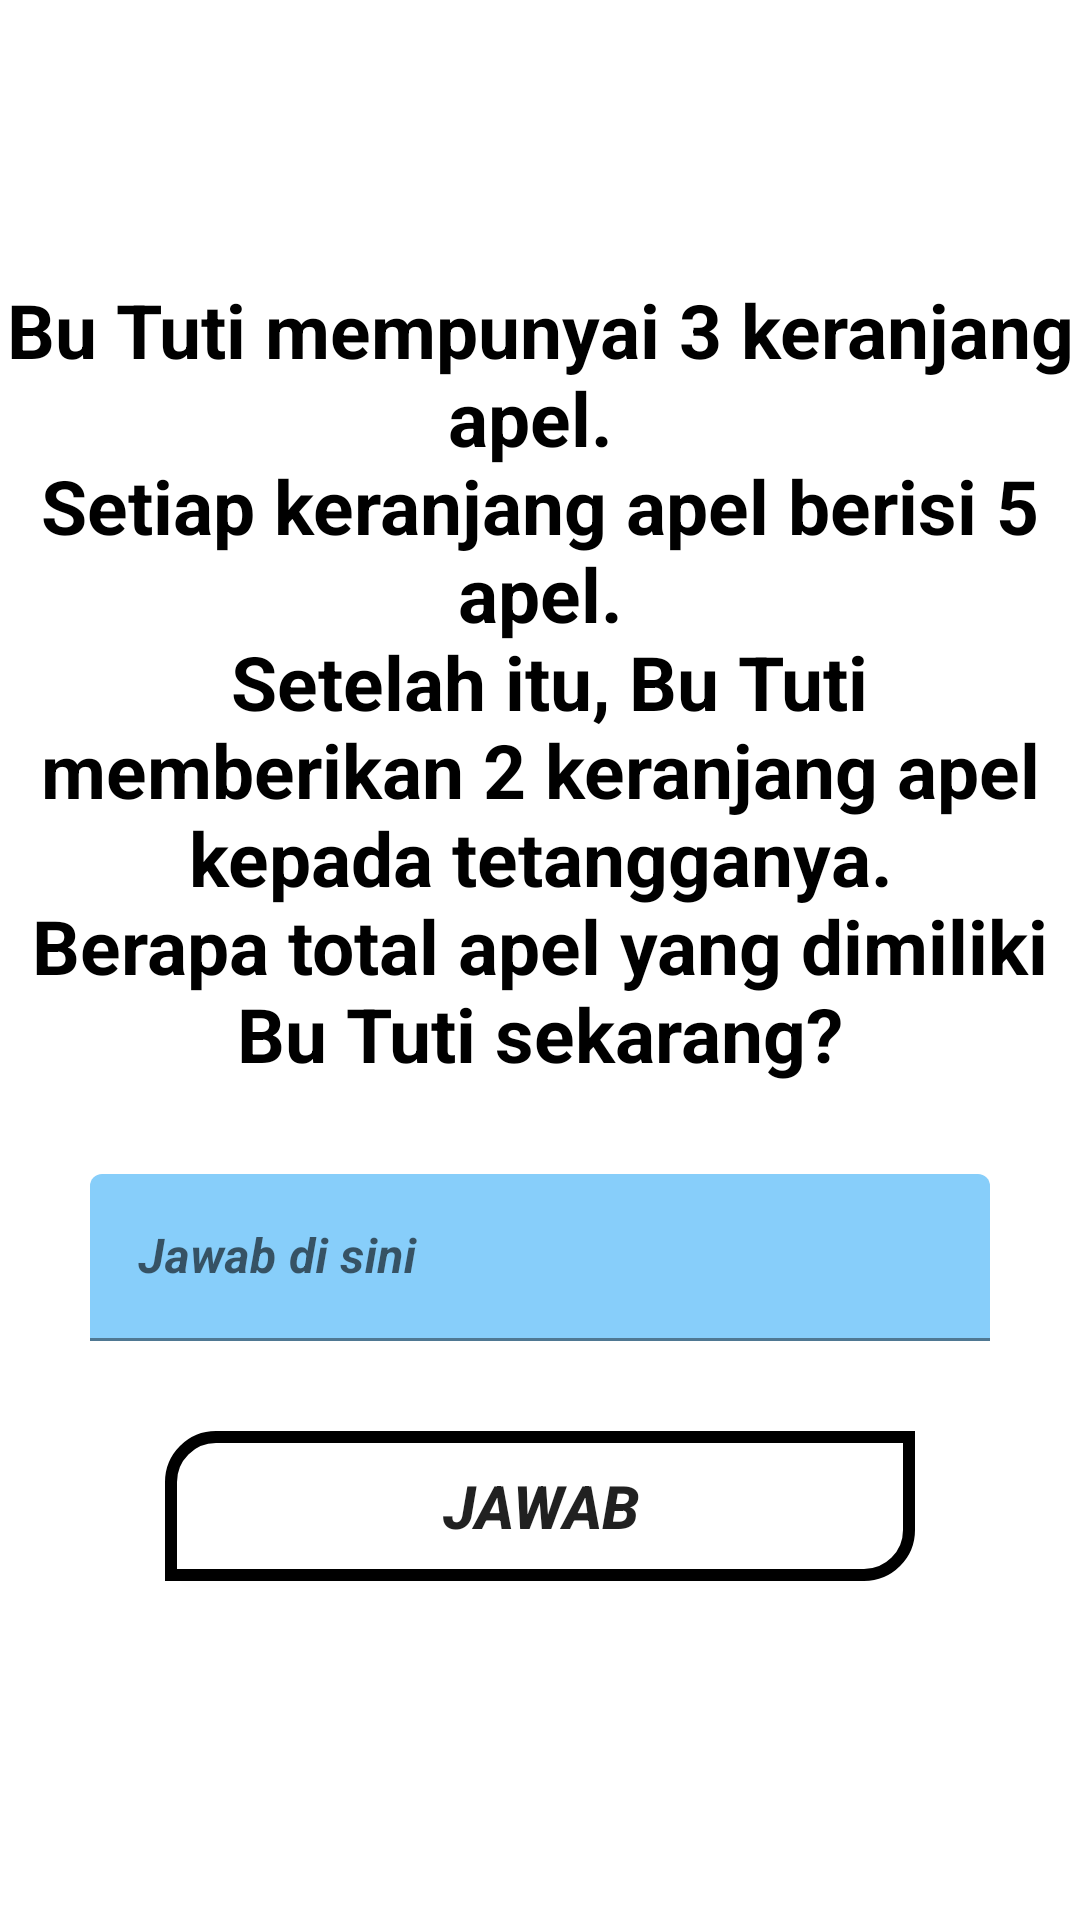

Layout XML and referenced resources for this Android screen:
<!-- AndroidManifest.xml: application theme Theme.PengenalanAngka -->
<!-- res/layout/fragment_essay_two.xml -->
<?xml version="1.0" encoding="utf-8"?>
<LinearLayout xmlns:android="http://schemas.android.com/apk/res/android"
    xmlns:tools="http://schemas.android.com/tools"
    android:layout_width="match_parent"
    android:layout_height="match_parent"
    tools:context=".fragments.essay.EssayTwo"
    android:orientation="vertical"
    android:gravity="center">

    
    <TextView
        android:layout_width="match_parent"
        android:layout_height="wrap_content"
        android:textAlignment="center"
        android:textSize="25sp"
        android:textColor="@color/black"
        android:textStyle="bold"
        android:text="@string/essay_two"
        android:layout_marginBottom="30dp"/>

    <com.google.android.material.textfield.TextInputLayout
        android:layout_marginBottom="30dp"
        android:layout_width="300dp"
        android:layout_height="wrap_content"
        boxStrokeColor="@color/white"
        hintTextColor="@color/white"
        cursorColor="@color/white"
        android:hint="Jawab di sini">
        <com.google.android.material.textfield.TextInputEditText
            android:id="@+id/jawabanInput"
            android:inputType="number"
            android:backgroundTint="@color/primary"
            android:textColor="@color/black"
            android:layout_width="match_parent"
            android:textStyle="bold|italic"
            android:layout_height="wrap_content"/>

    </com.google.android.material.textfield.TextInputLayout>

    <androidx.appcompat.widget.AppCompatButton
        android:id="@+id/submitBtn"
        android:layout_width="250dp"
        android:layout_height="50dp"
        android:background="@drawable/button_background"
        android:textStyle="bold|italic"
        android:textSize="20dp"
        android:text="Jawab"
        android:layout_marginBottom="20dp" />

</LinearLayout>
<!-- resources referenced by this layout -->
<resources>
  <color name="black">#FF000000</color>
  <color name="primary">#87cefa</color>
  <color name="white">#FFFFFFFF</color>
  <!-- drawable button_background (drawable) -->
  <?xml version="1.0" encoding="utf-8"?>
  <shape xmlns:android="http://schemas.android.com/apk/res/android">
      <solid android:color="#FFFFFF"/>
      <corners
          android:topLeftRadius="15dp"
          android:bottomRightRadius="15dp"/>
      <stroke
          android:color="@color/black"
          android:width="4dp"/>
  </shape>
  <string name="essay_two">Bu Tuti mempunyai 3 keranjang apel. \nSetiap keranjang apel berisi 5 apel.\n Setelah itu, Bu Tuti memberikan 2 keranjang apel kepada tetangganya.\nBerapa total apel yang dimiliki Bu Tuti sekarang?</string>
  <style name="Theme.PengenalanAngka" parent="Theme.MaterialComponents.Light.NoActionBar">
          
          <item name="colorPrimary">@color/purple_500</item>
          <item name="colorPrimaryVariant">@color/purple_700</item>
          <item name="colorOnPrimary">@color/white</item>
          
          <item name="colorSecondary">@color/teal_200</item>
          <item name="colorSecondaryVariant">@color/teal_700</item>
          <item name="colorOnSecondary">@color/black</item>
          
          <item name="android:statusBarColor">?attr/colorPrimaryVariant</item>
          
      </style>
  <color name="purple_500">#FF6200EE</color>
  <color name="purple_700">#FF3700B3</color>
  <color name="teal_200">#FF03DAC5</color>
  <color name="teal_700">#FF018786</color>
</resources>
